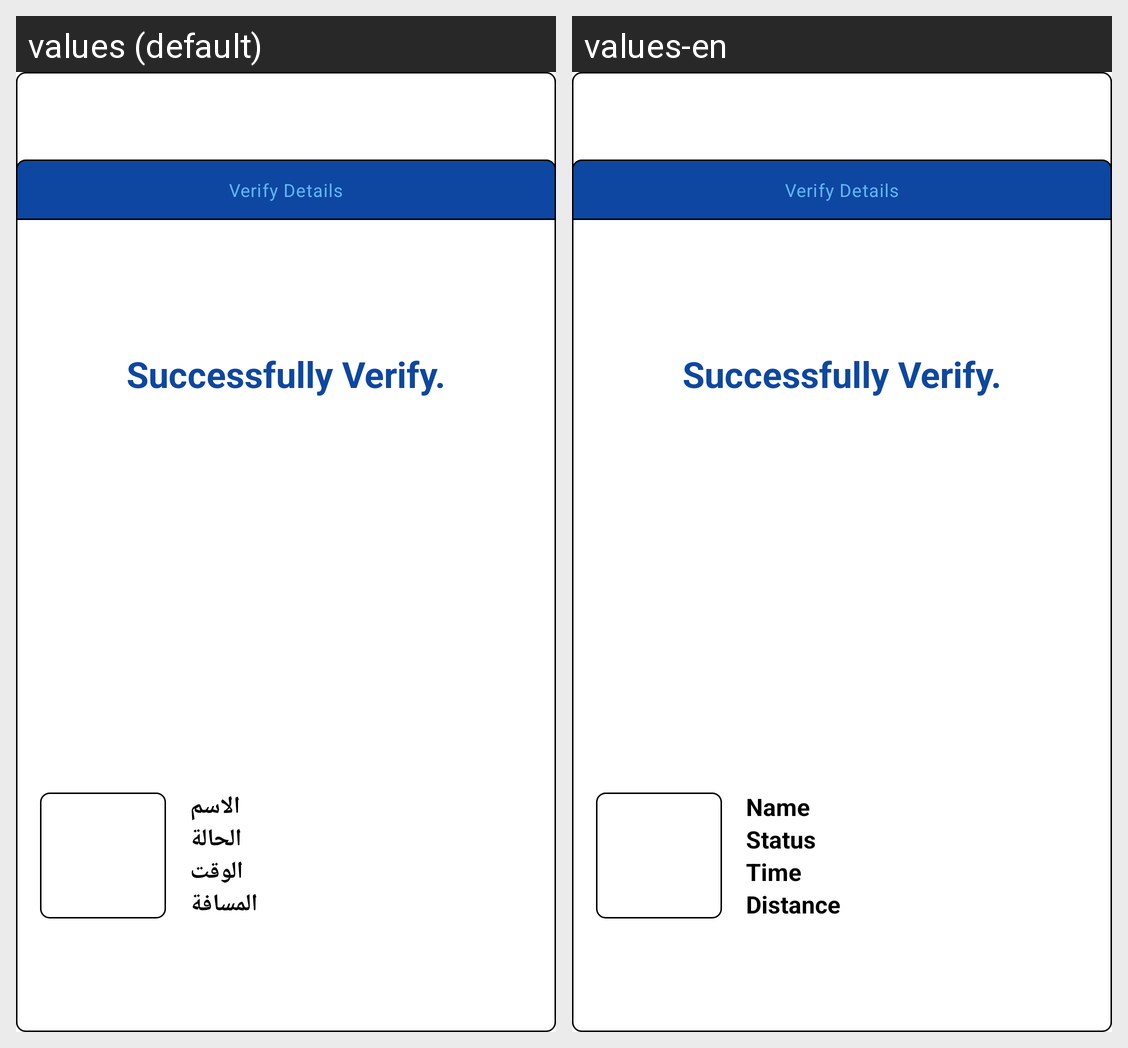

Locale-by-locale string values for the Android screen shown in this grid:
Android screen res/layout/success_verify_dialog.xml rendered under 2 locales, left to right: values (default), values-en. Device: Nexus 5 (rendered at 1080×1920; each locale shown at half size, 540×960, under a caption strip naming it); theme Theme.FaceRecognizeML.
Strings drawn on this screen, with the default value and each locale's value (text and hints the layout hard-codes, and strings that could not be matched under every locale, appear in the picture but are not listed):

name
  values: الاسم
  values-en: Name

status
  values: الحالة
  values-en: Status

time
  values: الوقت
  values-en: Time

distance
  values: المسافة
  values-en: Distance
